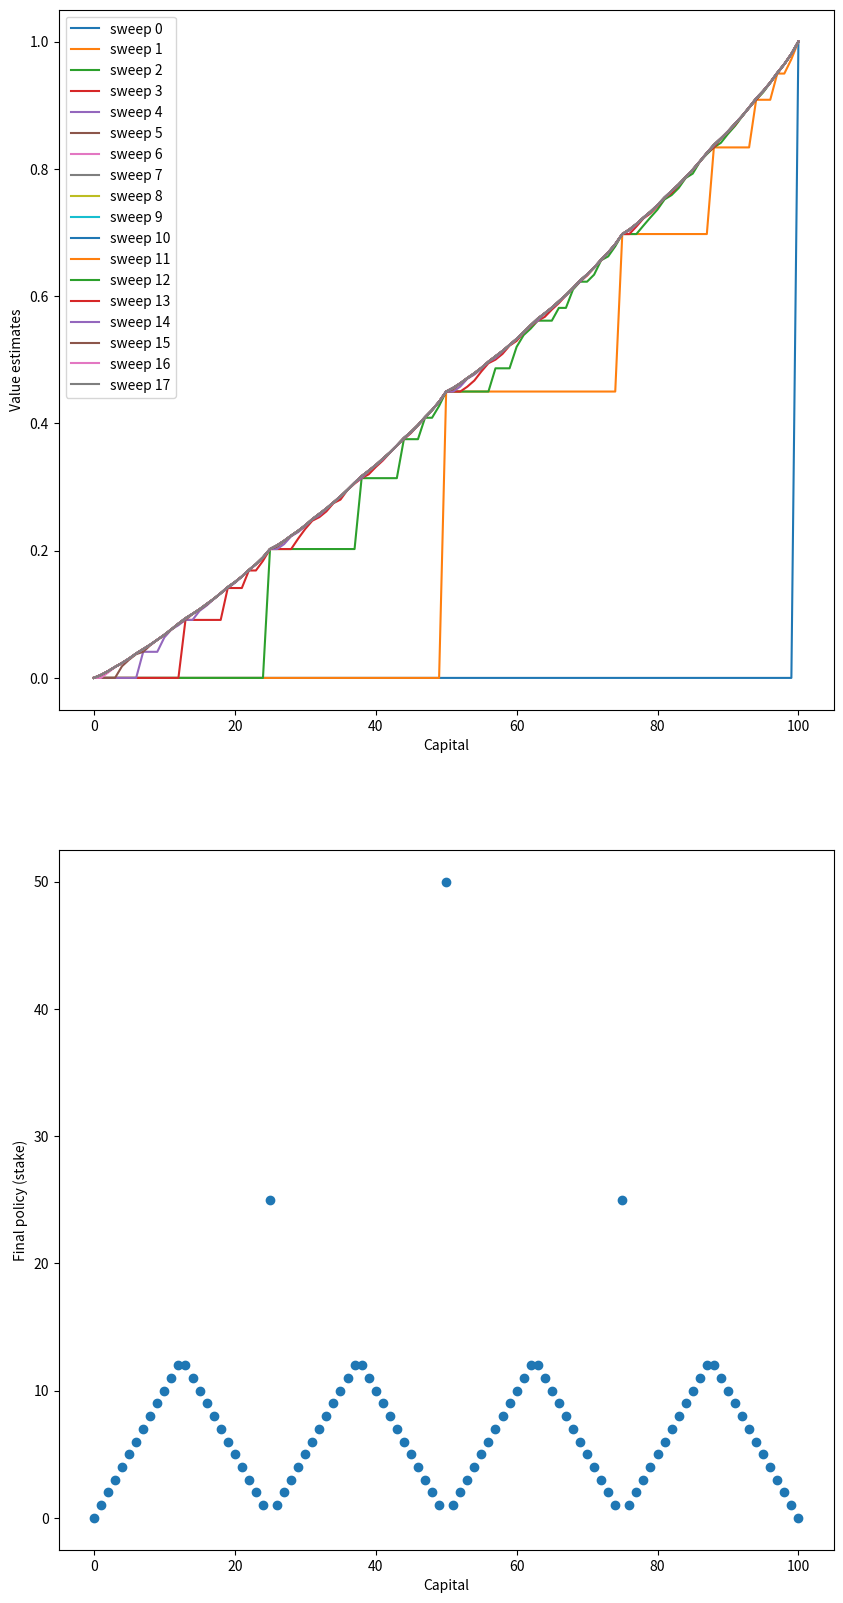

Reproduce this figure in Python. (Note: this script raises an exception after producing the figure.)
#######################################################################
# Copyright (C)                                                       #
# [redacted]
# [redacted]
# Permission given to modify the code as long as you keep this        #
# declaration at the top                                              #
#######################################################################

import matplotlib
import matplotlib.pyplot as plt
import numpy as np

matplotlib.use('Agg')

# goal
GOAL = 100

# all states, including state 0 and state 100
STATES = np.arange(GOAL + 1)

# probability of head
HEAD_PROB = 0.45


def figure_4_3():
    # state value
    state_value = np.zeros(GOAL + 1)
    state_value[GOAL] = 1.0

    sweeps_history = []

    # value iteration
    while True:
        old_state_value = state_value.copy()
        sweeps_history.append(old_state_value)

        for state in STATES[1:GOAL]:
            # get possilbe actions for current state
            actions = np.arange(min(state, GOAL - state) + 1)
            action_returns = []
            for action in actions:
                action_returns.append(
                    HEAD_PROB * state_value[state + action] + (1 - HEAD_PROB) * state_value[state - action])
            new_value = np.max(action_returns)
            state_value[state] = new_value
        delta = abs(state_value - old_state_value).max()
        if delta < 1e-9:
            sweeps_history.append(state_value)
            break

    # compute the optimal policy
    policy = np.zeros(GOAL + 1)
    for state in STATES[1:GOAL]:
        actions = np.arange(min(state, GOAL - state) + 1)
        action_returns = []
        for action in actions:
            action_returns.append(
                HEAD_PROB * state_value[state + action] + (1 - HEAD_PROB) * state_value[state - action])

        # round to resemble the figure in the book, see
        # https://github.com/ShangtongZhang/reinforcement-learning-an-introduction/issues/83
        policy[state] = actions[np.argmax(np.round(action_returns[1:], 5)) + 1]

    plt.figure(figsize=(10, 20))

    plt.subplot(2, 1, 1)
    for sweep, state_value in enumerate(sweeps_history):
        plt.plot(state_value, label='sweep {}'.format(sweep))
    plt.xlabel('Capital')
    plt.ylabel('Value estimates')
    plt.legend(loc='best')

    plt.subplot(2, 1, 2)
    plt.scatter(STATES, policy)
    plt.xlabel('Capital')
    plt.ylabel('Final policy (stake)')

    plt.savefig('../images/figure_4_3--'+str(HEAD_PROB)+'.png')
    plt.close()


if __name__ == '__main__':
    figure_4_3()
